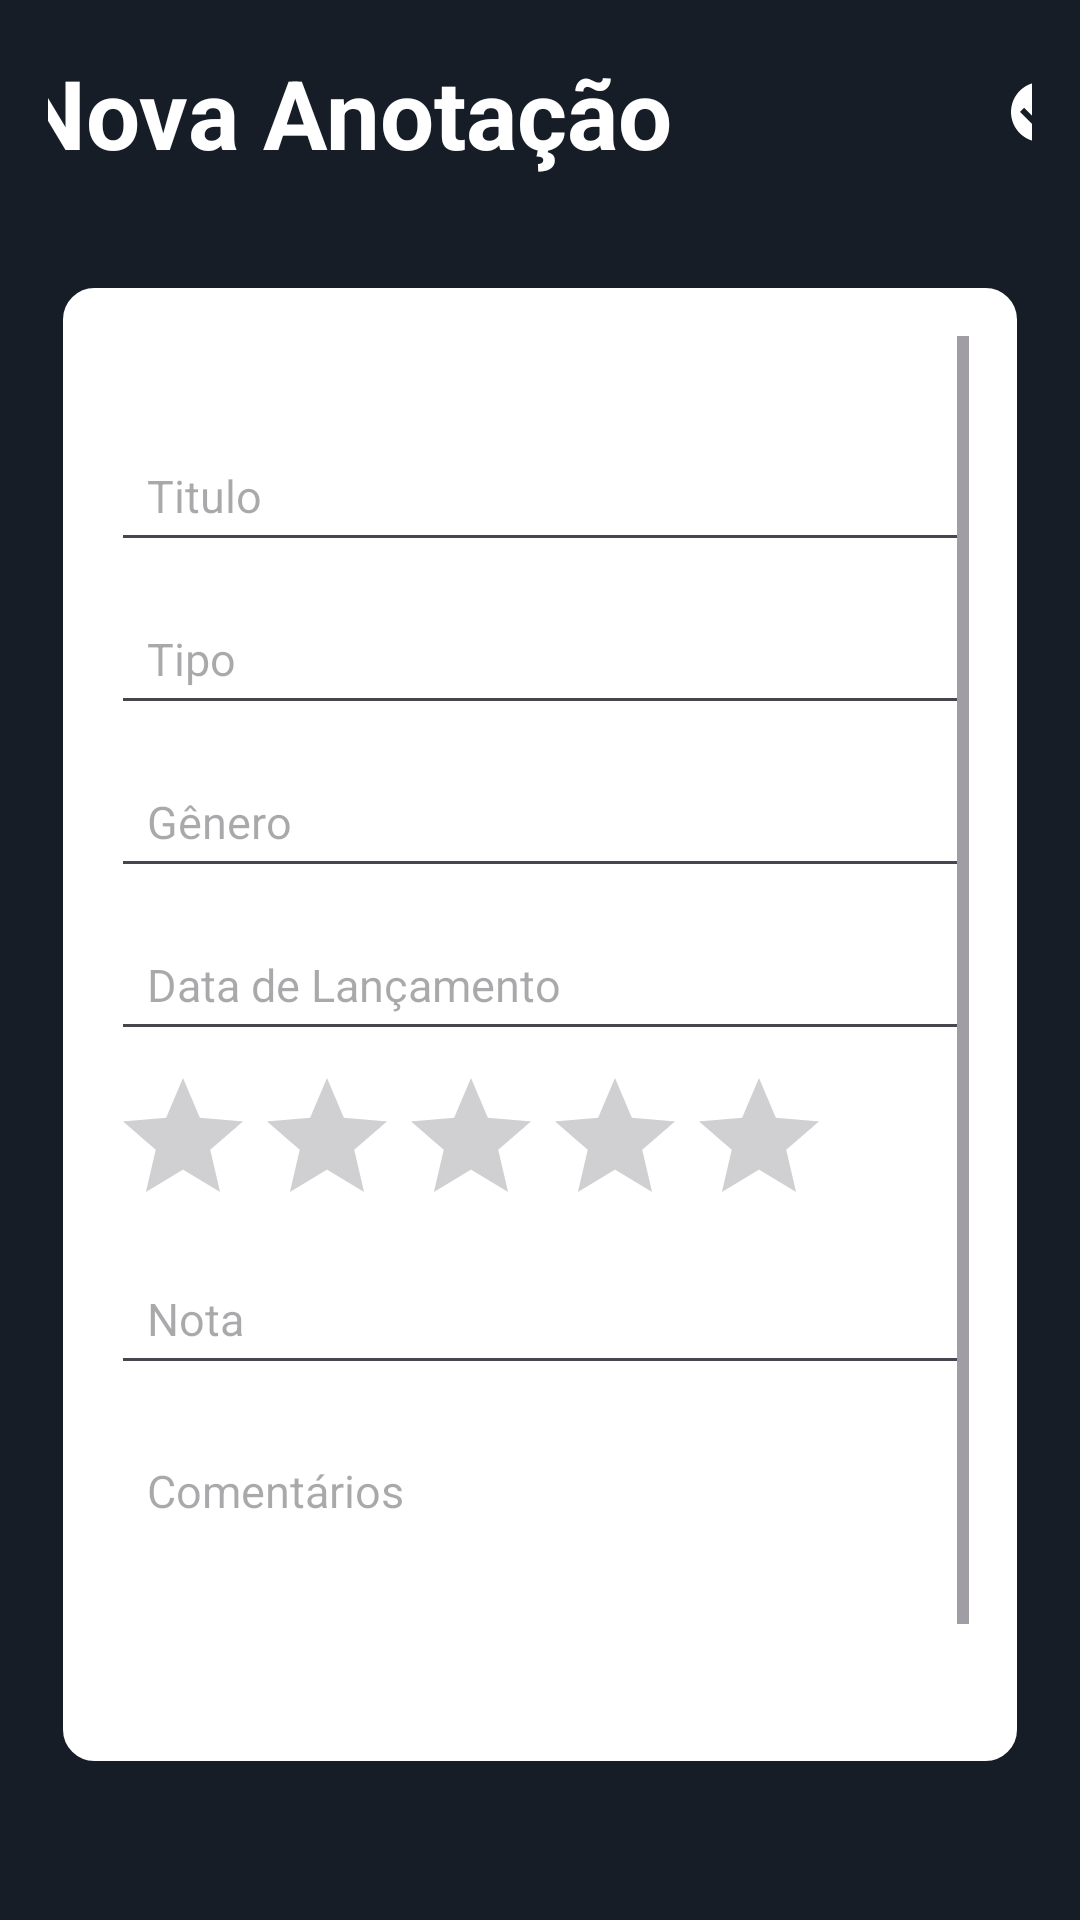

Reconstruct the res/layout file that produces this screen, plus the resources it refers to.
<!-- AndroidManifest.xml: application theme Theme.MyApplication -->
<!-- res/layout/activity_detalhe.xml -->
<?xml version="1.0" encoding="utf-8"?>
<androidx.constraintlayout.widget.ConstraintLayout xmlns:android="http://schemas.android.com/apk/res/android"
    xmlns:app="http://schemas.android.com/apk/res-auto"
    xmlns:tools="http://schemas.android.com/tools"
    android:layout_width="match_parent"
    android:layout_height="match_parent"
    android:background="@color/azul_escuro"
    android:padding="16dp"
    android:visibility="visible"
    tools:context=".DetalheActivity">

    <RelativeLayout
        android:id="@+id/title_bar_layout"
        android:layout_width="379dp"
        android:layout_height="43dp"
        android:paddingRight="5dp"
        app:layout_constraintEnd_toEndOf="parent"
        app:layout_constraintStart_toStartOf="parent"
        app:layout_constraintTop_toTopOf="parent">

        <TextView
            android:id="@+id/page_title"
            android:layout_width="wrap_content"
            android:layout_height="wrap_content"
            android:layout_alignStart="@+id/page_title"
            android:layout_marginStart="0dp"
            android:layout_marginLeft="130dp"
            android:paddingLeft="15dp"
            android:text="Nova Anotação"
            android:textColor="@color/white"
            android:textSize="32sp"
            android:textStyle="bold" />

        <ImageButton
            android:id="@+id/save_note_btn"
            android:layout_width="36dp"
            android:layout_height="36dp"
            android:layout_alignParentEnd="true"
            android:layout_centerVertical="true"
            android:background="?attr/selectableItemBackgroundBorderless"
            android:src="@drawable/check_icon"
            app:tint="@color/white"

            />

    </RelativeLayout>

    <LinearLayout
        android:layout_width="0dp"
        android:layout_height="491dp"
        android:layout_marginVertical="26dp"
        android:layout_marginStart="5dp"
        android:layout_marginEnd="5dp"
        android:layout_marginBottom="1dp"
        android:background="@drawable/borda"
        android:backgroundTint="@color/white"
        android:orientation="vertical"
        android:padding="16dp"
        app:layout_constraintBottom_toBottomOf="parent"
        app:layout_constraintEnd_toEndOf="parent"
        app:layout_constraintStart_toStartOf="parent"
        app:layout_constraintTop_toBottomOf="@+id/title_bar_layout">

        <ScrollView
            android:layout_width="match_parent"
            android:layout_height="match_parent">

            <LinearLayout
                android:layout_width="match_parent"
                android:layout_height="match_parent"
                android:layout_marginVertical="26dp"
                android:background="@drawable/borda"
                android:backgroundTint="@color/white"
                android:orientation="vertical"
                tools:layout_editor_absoluteX="25dp"
                tools:layout_editor_absoluteY="59dp">

                <EditText
                    android:id="@+id/conteudo_titulo"
                    android:layout_width="match_parent"
                    android:layout_height="wrap_content"
                    android:layout_marginVertical="5dp"
                    android:hint="Titulo"
                    android:padding="12dp"
                    android:textColor="@color/black"
                    android:textSize="15sp" />


                <EditText
                    android:id="@+id/conteudo_tipo"
                    android:layout_width="match_parent"
                    android:layout_height="wrap_content"
                    android:layout_marginVertical="5dp"
                    android:hint="Tipo"
                    android:padding="12dp"
                    android:textColor="@color/black"
                    android:textSize="15sp" />

                <EditText
                    android:id="@+id/conteudo_genero"
                    android:layout_width="match_parent"
                    android:layout_height="wrap_content"
                    android:layout_marginVertical="5dp"
                    android:hint="Gênero"
                    android:padding="12dp"
                    android:textColor="@color/black"
                    android:textSize="15sp" />

                <EditText
                    android:id="@+id/conteudo_lancamento"
                    android:layout_width="match_parent"
                    android:layout_height="wrap_content"
                    android:layout_marginVertical="5dp"
                    android:hint="Data de Lançamento"
                    android:padding="12dp"
                    android:textColor="@color/black"
                    android:textSize="15sp" />

                <RatingBar
                    android:id="@+id/ratingBar"
                    android:layout_width="wrap_content"
                    android:layout_height="wrap_content"
                    android:isIndicator="false"
                    android:numStars="5"
                    android:max="5"/>

                <EditText
                    android:id="@+id/conteudo_avaliacao"
                    android:layout_width="match_parent"
                    android:layout_height="wrap_content"
                    android:layout_marginVertical="5dp"
                    android:hint="Nota"
                    android:padding="12dp"
                    android:textColor="@color/black"
                    android:textSize="15sp" />

                <EditText
                    android:id="@+id/conteudo_comentarios"
                    android:layout_width="match_parent"
                    android:layout_height="120dp"
                    android:layout_marginVertical="8dp"
                    android:gravity="top"
                    android:hint="Comentários"
                    android:minLines="10"
                    android:padding="12dp"
                    android:textColor="@color/black"
                    android:textSize="15sp" />
            </LinearLayout>


        </ScrollView>


    </LinearLayout>

    <TextView
        android:id="@+id/delete_note_text_view_btn"
        android:layout_width="wrap_content"
        android:layout_height="wrap_content"
        android:layout_marginBottom="15dp"
        android:gravity="center"
        android:text="Delete note"
        android:textColor="#FF0000"
        android:textSize="18sp"
        android:visibility="invisible"
        app:layout_constraintBottom_toBottomOf="parent"
        app:layout_constraintEnd_toEndOf="parent"
        app:layout_constraintStart_toStartOf="parent" />


</androidx.constraintlayout.widget.ConstraintLayout>
<!-- resources referenced by this layout -->
<resources>
  <color name="azul_escuro">#161D26</color>
  <color name="black">#FF000000</color>
  <color name="white">#FFFFFFFF</color>
  <!-- drawable borda (drawable) -->
  <?xml version="1.0" encoding="utf-8"?>
  <shape xmlns:android="http://schemas.android.com/apk/res/android"
      android:shape="rectangle">
      <corners android:radius="10dp"/>
      <stroke android:width="1dp" android:color="@color/cinza"/>
  
  </shape>
  <!-- drawable check_icon (drawable) -->
  <vector android:height="24dp" android:tint="#01AFEF"
      android:viewportHeight="24" android:viewportWidth="24"
      android:width="24dp" xmlns:android="http://schemas.android.com/apk/res/android">
      <path android:fillColor="@android:color/white" android:pathData="M12,2C6.48,2 2,6.48 2,12s4.48,10 10,10 10,-4.48 10,-10S17.52,2 12,2zM10,17l-5,-5 1.41,-1.41L10,14.17l7.59,-7.59L19,8l-9,9z"/>
  </vector>
  <style name="Theme.MyApplication" parent="Base.Theme.MyApplication" />
  <color name="cinza">#646A7A</color>
  <style name="Base.Theme.MyApplication" parent="Theme.Material3.DayNight.NoActionBar">
          
  
  
      </style>
</resources>
